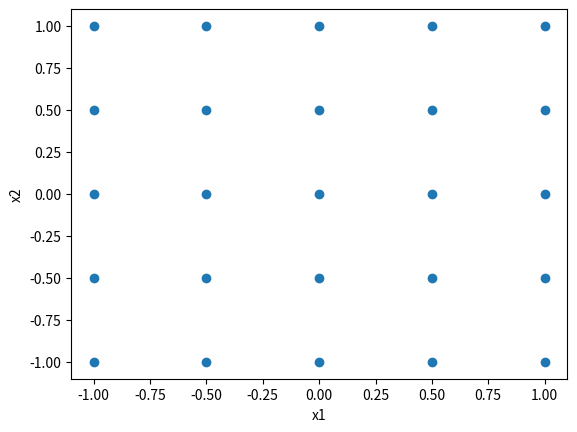
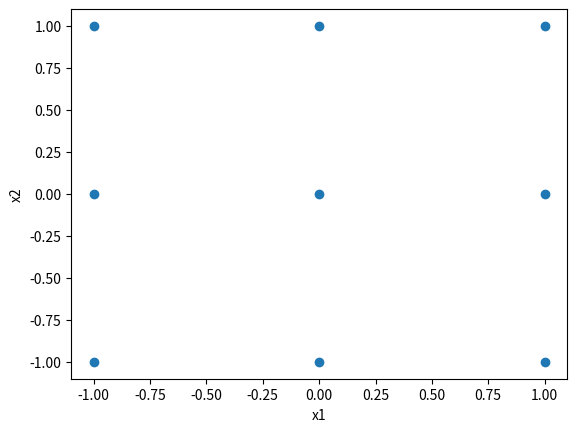

Generate these figures, in order, with matplotlib:
# Лабораторная работа №2
# Вариант 6
# Модель двухфакторная, квадратичная, [-1; 1]
# Начальный план - сетка, шаг 0.1 по каждому фактору. веса равные
# Строить Ф2 оптимальный план, неполный вариант комбинированного алгоритма

import numpy as np
import matplotlib.pyplot as plt


def model(x1, x2):
    return np.matrix([[1], [x1], [x2], [x1 * x2], [x1 * x1], [x2 * x2]])


def F2_optim(M):
    return -0.5 * np.trace(np.linalg.matrix_power(np.linalg.inv(M), 2))


def check_optimal_plan(D):
    max_functional = 0
    n = 41
    for i in range(0, n):
        for j in range(0, n):
            cur_functional = np.trace(np.dot(
                np.linalg.matrix_power(D, 3),
                np.vstack(model(-1 + 0.05 * i, -1 + 0.05 * j)) @ np.vstack(model(-1 + 0.05 * i, -1 + 0.05 * j)).T
            ))
            if cur_functional > max_functional:
                max_functional = cur_functional
    return max_functional


def draw_plan(n, x, p):
    x1 = np.array(
        [x[i][0]for i in range(n) if p[i] != 0]
    )
    x2 = np.array(
        [x[i][1] for i in range(n) if p[i] != 0]
    )
    plt.scatter(x1, x2)
    plt.xlabel('x1')
    plt.ylabel('x2')
    plt.show()


# Функция градиентного спуска по весам плана
def gradient_descent(n, x, p):
    proj = np.zeros(n)
    grad = np.zeros(n)
    out = open("output.txt", "w")
    draw_plan(n, x, p)
    solution = 0
    iteration = 0
    while solution == 0:
        lambdas = 0.1  # шаг
        solution = 1
        q = n - np.count_nonzero(p)

        M = np.zeros((6, 6))  # у двухфакторной квадратичной модели - 6
        for i in range(0, n):
            M += p[i] * (model(x[i][0], x[i][1]) * model(x[i][0], x[i][1]).T)  # информационная матрица M
        D = np.linalg.inv(M)  # дисперсионная матрица

        for i in range(0, n):  # TODO: выяснить, как считается производная моего функционала
            grad[i] = np.trace(
                np.linalg.matrix_power(D, 3) * (model(x[i][0], x[i][1])) * np.transpose(model(x[i][0], x[i][1])))

        grad /= np.linalg.norm(grad)  # нормируем градиент

        avg = 0.0  # среднее значение функций фи по ненулевым p
        for i in range(0, n):
            if p[i] != 0.0:
                avg += grad[i]
        avg /= n - q

        for i in range(0, n):  # условие решения задачи градиентного спуска (стр. 14)
            if p[i] != 0:
                if abs(grad[i] - avg) > 1e-10:
                    solution = 0

        for j in range(0, n):  # исключение точек из вектора р, чтобы они не менялись
            proj[j] = grad[j] - avg  # формула (7) на 15 стр.
            if p[j] == 0:
                if proj[j] > 0:
                    solution = 0
                else:
                    proj[j] = 0  # p[j] не изменится после рассмотрения новых точек (как бы исключаем)

        if iteration % 20 == 0:
            print("Iteration =", iteration, file=out)
            print("F2-criteria =", -1 * F2_optim(M), file=out)
            print("|proj| =", np.linalg.norm(proj), "\n", file=out)  # должно уменьшаться

        if solution == 0:
            for i in range(0, n):
                if proj[i] < 0 and lambdas > - p[i] / proj[i]:
                    lambdas = - p[i] / proj[i]

            for i in range(0, n):
                p[i] += lambdas * proj[i]  # рассматриваем новую точку
        iteration += 1

    print("Solution:", file=out)
    print("\nIteration =", iteration, file=out)
    print("\np:", file=out)
    for i in range(0, n):
        print(p[i], file=out)
    print("\nSolution F2-criteria =", -1 * F2_optim(M), file=out)
    print("|proj|=", np.linalg.norm(proj), file=out)

    print("\nChecking:", file=out)
    max_tr = check_optimal_plan(D)
    print("max_trace =", max_tr, file=out)

    draw_plan(n, x, p)



# Построим начальный план

l = 5  # количество точек на одном уровне начального плана
n = 25  # общее количество точек в начальном плане
p = np.ones(n)
weight = p * 0.04  # веса
spectr = np.zeros((n, 2))  # координаты точек

for i in range(0, l):
    for j in range(0, l):
        spectr[i * l + j][0] = -1 + 0.5 * i
        spectr[i * l + j][1] = -1 + 0.5 * j

gradient_descent(n, spectr, weight)
